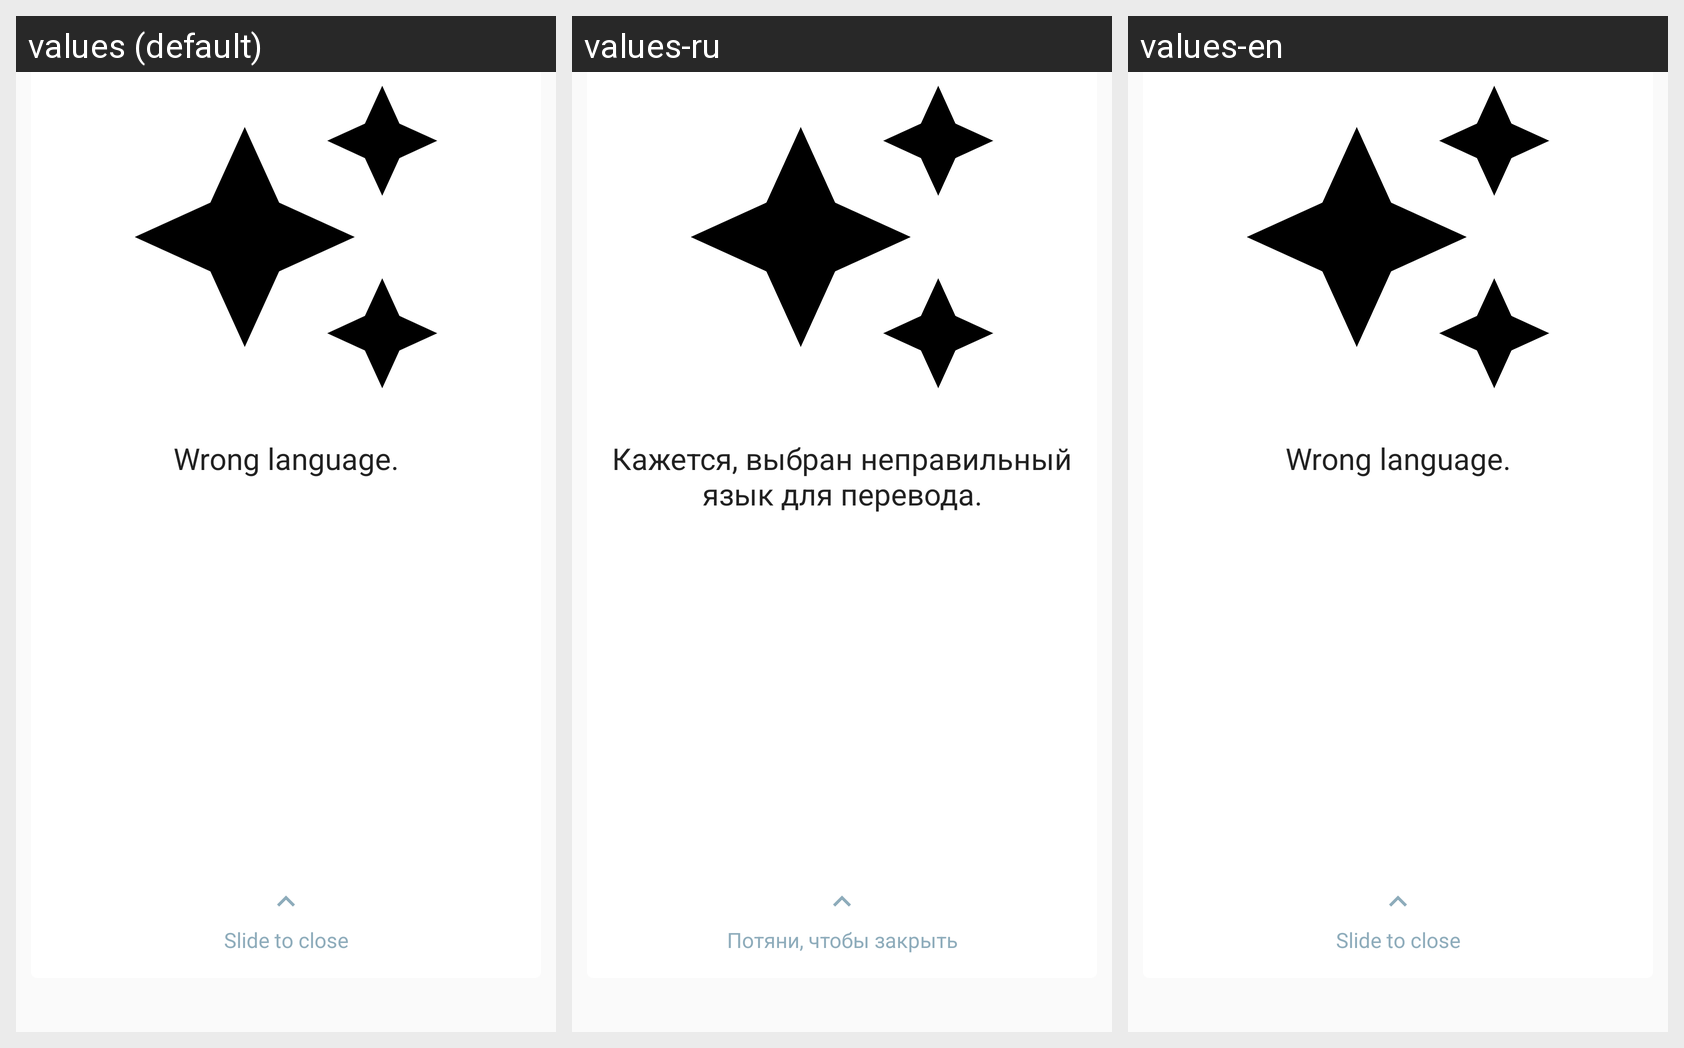

Strings drawn on this Android screen and how each of the app's shown locales translates them:
Android screen res/layout/slide_recommendation.xml rendered under 3 locales, left to right: values (default), values-ru, values-en. Device: Nexus 5 (rendered at 1080×1920; each locale shown at half size, 540×960, under a caption strip naming it); theme AppTheme.
Strings drawn on this screen, with the default value and each locale's value (text and hints the layout hard-codes, and strings that could not be matched under every locale, appear in the picture but are not listed):

selected_wrong_language
  values: Wrong language.
  values-ru: Кажется, выбран неправильный язык для перевода.
  values-en: Wrong language.  [not translated; the default value is used]

slide_to_close
  values: Slide to close
  values-ru: Потяни, чтобы закрыть
  values-en: Slide to close  [not translated; the default value is used]
